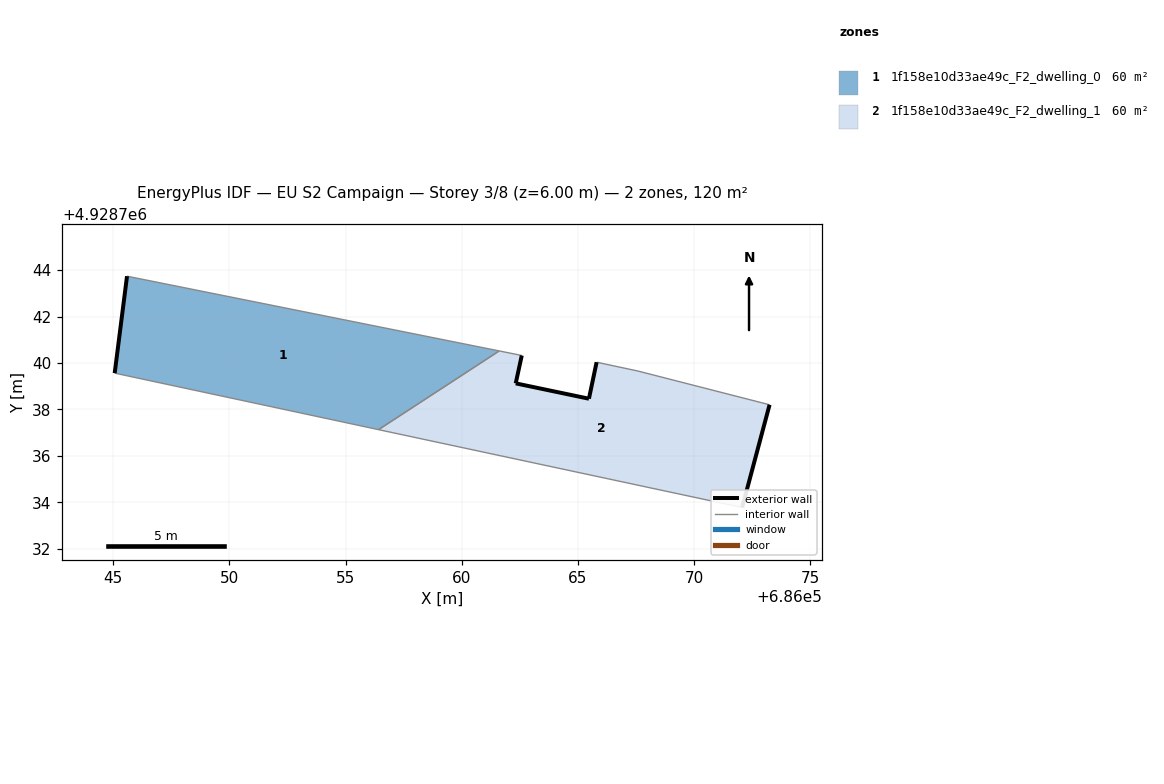
=== STOREY PLAN SPEC (per zone: floor XY polygon, exterior-wall plan segments, windows/doors) ===
zone 1: 1f158e10d33ae49c_F2_dwelling_0  (59.8 m²)
  floor: (686061.61, 4928740.52) (686045.60, 4928743.73) (686045.07, 4928739.56) (686056.42, 4928737.13)
  exterior wall: (686045.07, 4928739.56) – (686045.60, 4928743.73)  [4.2 m]
  interior walls: 3
zone 2: 1f158e10d33ae49c_F2_dwelling_1  (59.8 m²)
  floor: (686072.06, 4928733.78) (686073.24, 4928738.20) (686067.58, 4928739.65) (686065.80, 4928740.03) (686065.47, 4928738.46) (686062.32, 4928739.12) (686062.58, 4928740.32) (686061.61, 4928740.52) (686056.42, 4928737.13)
  exterior wall: (686073.24, 4928738.20) – (686072.06, 4928733.78)  [4.6 m]
  exterior wall: (686062.58, 4928740.32) – (686062.32, 4928739.12)  [1.2 m]
  exterior wall: (686062.32, 4928739.12) – (686065.47, 4928738.46)  [3.2 m]
  exterior wall: (686065.47, 4928738.46) – (686065.80, 4928740.03)  [1.6 m]
  interior walls: 5

=== DERIVED (storey summary) ===
Building: EU S2 Campaign
Storey: 3 of 8  (floor level z = 6.00 m)
Storey gross floor area: 119.5 m²
Zones on this storey: 2
  - 1f158e10d33ae49c_F2_dwelling_0: floor 59.8 m²; exterior wall 4.2 m (12.6 m²); WWR 0.0%
  - 1f158e10d33ae49c_F2_dwelling_1: floor 59.8 m²; exterior wall 10.6 m (31.9 m²); WWR 0.0%
Zone adjacency (shared interzone walls):
  - 1f158e10d33ae49c_F2_dwelling_0 ↔ 1f158e10d33ae49c_F2_dwelling_1